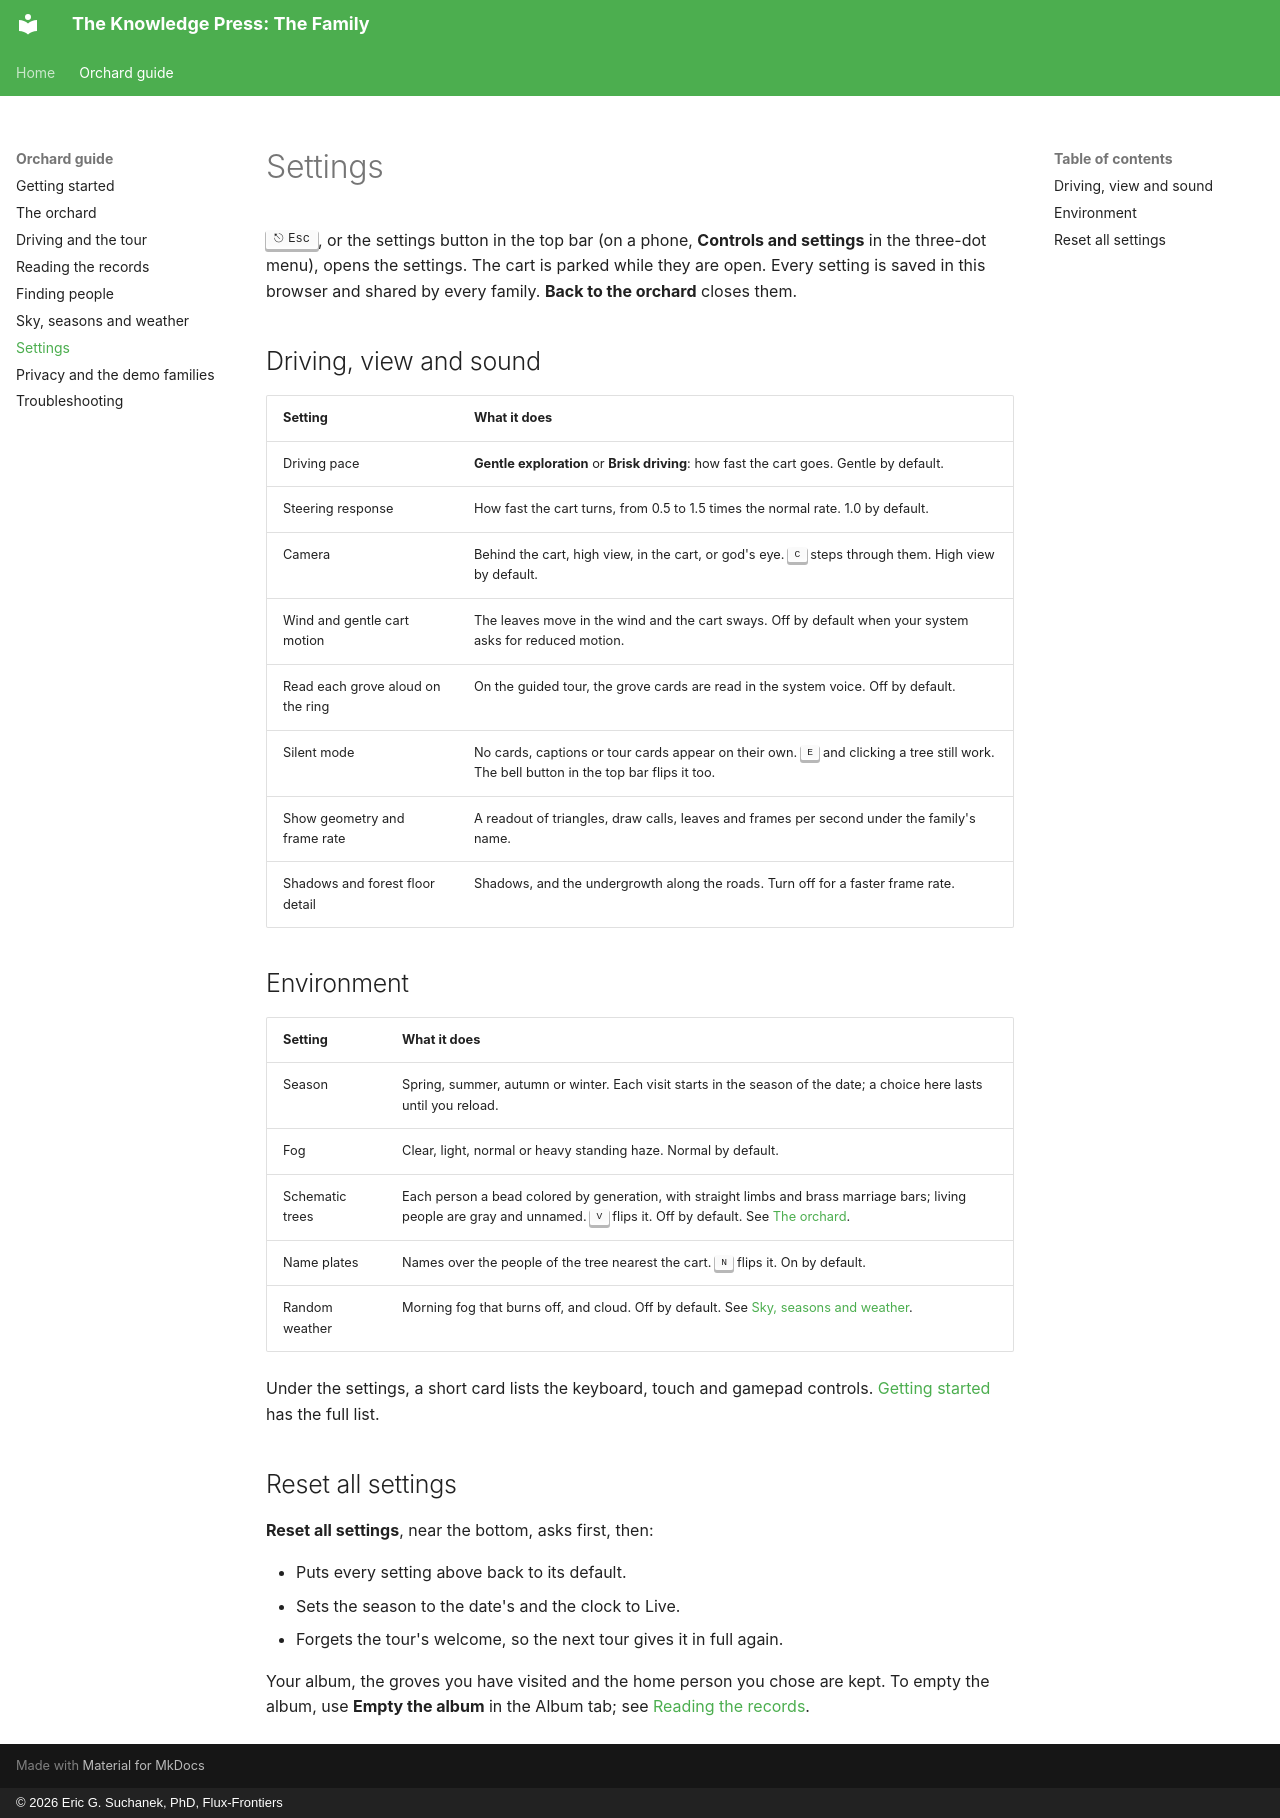

repository: Flux-Frontiers/kpress_family · page: orchard/settings/index.html · generator: mkdocs · copyright: © 2026 Eric G. Suchanek, PhD, Flux-Frontiers

# Settings

++esc++, or the settings button in the top bar (on a phone, **Controls and
settings** in the three-dot menu), opens the settings. The cart is parked
while they are open. Every setting is saved in this browser and shared by
every family. **Back to the orchard** closes them.

## Driving, view and sound

| Setting | What it does |
| --- | --- |
| Driving pace | **Gentle exploration** or **Brisk driving**: how fast the cart goes. Gentle by default. |
| Steering response | How fast the cart turns, from 0.5 to 1.5 times the normal rate. 1.0 by default. |
| Camera | Behind the cart, high view, in the cart, or god's eye. ++c++ steps through them. High view by default. |
| Wind and gentle cart motion | The leaves move in the wind and the cart sways. Off by default when your system asks for reduced motion. |
| Read each grove aloud on the ring | On the guided tour, the grove cards are read in the system voice. Off by default. |
| Silent mode | No cards, captions or tour cards appear on their own. ++e++ and clicking a tree still work. The bell button in the top bar flips it too. |
| Show geometry and frame rate | A readout of triangles, draw calls, leaves and frames per second under the family's name. |
| Shadows and forest floor detail | Shadows, and the undergrowth along the roads. Turn off for a faster frame rate. |

## Environment

| Setting | What it does |
| --- | --- |
| Season | Spring, summer, autumn or winter. Each visit starts in the season of the date; a choice here lasts until you reload. |
| Fog | Clear, light, normal or heavy standing haze. Normal by default. |
| Schematic trees | Each person a bead colored by generation, with straight limbs and brass marriage bars; living people are gray and unnamed. ++v++ flips it. Off by default. See [The orchard](the-orchard.md). |
| Name plates | Names over the people of the tree nearest the cart. ++n++ flips it. On by default. |
| Random weather | Morning fog that burns off, and cloud. Off by default. See [Sky, seasons and weather](sky.md). |

Under the settings, a short card lists the keyboard, touch and gamepad
controls. [Getting started](getting-started.md) has the full list.

## Reset all settings

**Reset all settings**, near the bottom, asks first, then:

- Puts every setting above back to its default.
- Sets the season to the date's and the clock to Live.
- Forgets the tour's welcome, so the next tour gives it in full again.

Your album, the groves you have visited and the home person you chose are
kept. To empty the album, use **Empty the album** in the Album tab; see
[Reading the records](reading.md).
